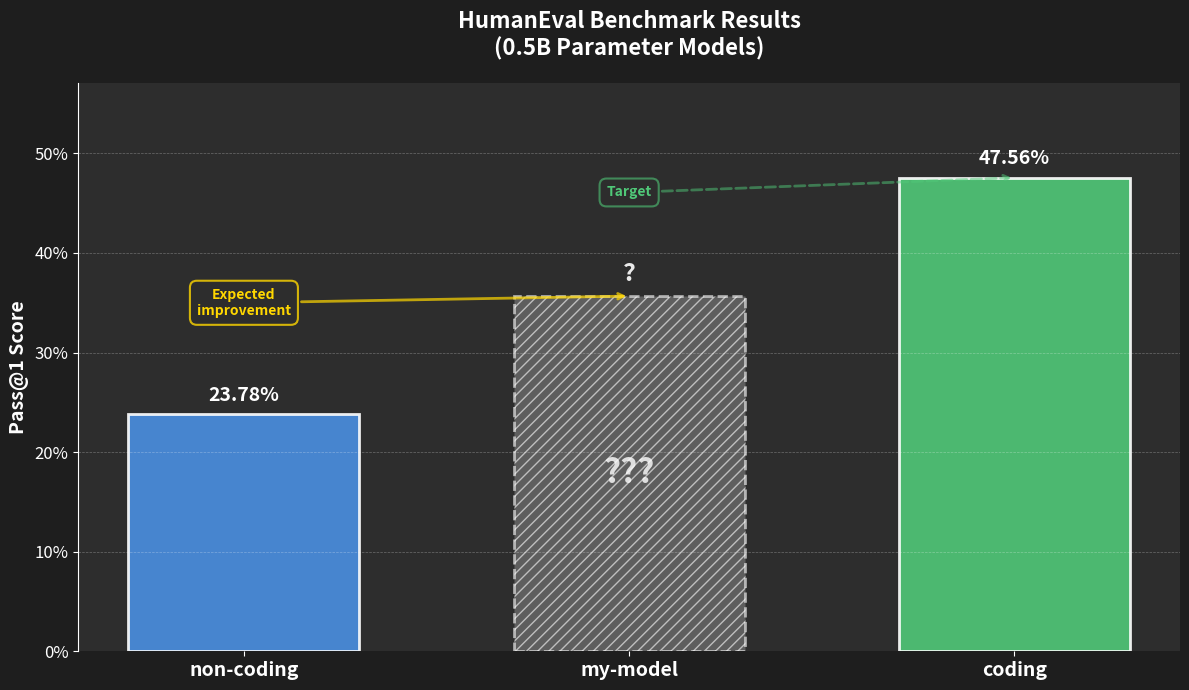

The script that saved this image:
import matplotlib.pyplot as plt
import numpy as np

# Data
models = ['non-coding', 'my-model', 'coding']
scores = [0.23780487804878048, None, 0.4756097560975609]
colors = ['#4A90E2', '#808080', '#50C878']

# Estimate your model's score (between Model1 and Model2)
estimated_score = (scores[0] + scores[2]) / 2  # Middle point
scores[1] = estimated_score

# Create figure with better styling
fig, ax = plt.subplots(figsize=(12, 7))
fig.patch.set_facecolor('#1E1E1E')
ax.set_facecolor('#2D2D2D')

# Create bar chart
bars = []
for i, (model, score, color) in enumerate(zip(models, scores, colors)):
    if i == 1:  # Your model - special styling
        bar = ax.bar(i, score, color=color, edgecolor='white', linewidth=2, 
                     alpha=0.6, width=0.6, hatch='///', linestyle='--')
        # Add question marks
        ax.text(bar[0].get_x() + bar[0].get_width()/2., score/2,
                '???', ha='center', va='center', fontsize=24, fontweight='bold', 
                color='white', alpha=0.8)
        ax.text(bar[0].get_x() + bar[0].get_width()/2., score + 0.01,
                '?', ha='center', va='bottom', fontsize=18, fontweight='bold', 
                color='white', alpha=0.9)
    else:
        bar = ax.bar(i, score, color=color, edgecolor='white', linewidth=2, 
                     alpha=0.9, width=0.6)
        # Add value labels
        ax.text(bar[0].get_x() + bar[0].get_width()/2., score + 0.01,
                f'{score:.2%}',
                ha='center', va='bottom', fontsize=14, fontweight='bold', color='white')
    bars.append(bar)

# Customize axes
ax.set_ylabel('Pass@1 Score', fontsize=14, fontweight='bold', color='white')
ax.set_title('HumanEval Benchmark Results\n(0.5B Parameter Models)', 
             fontsize=16, fontweight='bold', color='white', pad=20)
ax.set_ylim(0, max(scores) * 1.2)

# Format y-axis as percentage
ax.yaxis.set_major_formatter(plt.FuncFormatter(lambda y, _: '{:.0%}'.format(y)))
ax.tick_params(colors='white', labelsize=12)
ax.set_xticks(range(len(models)))
ax.set_xticklabels(models, fontsize=14, fontweight='bold', color='white')

# Remove X axis line
ax.spines['top'].set_visible(False)
ax.spines['right'].set_visible(False)
ax.spines['bottom'].set_visible(False)  # Remove X axis
ax.spines['left'].set_color('white')
ax.grid(axis='y', alpha=0.3, color='white', linestyle='--', linewidth=0.5)

# Add prediction arrows
# Arrow from Model1 to Your Model
ax.annotate('Expected\nimprovement',
            xy=(1, scores[1]), xytext=(0, scores[0] + 0.1),
            arrowprops=dict(arrowstyle='->', color='#FFD700', lw=2, alpha=0.7),
            fontsize=10, color='#FFD700', fontweight='bold',
            ha='center', bbox=dict(boxstyle='round,pad=0.5', facecolor='#2D2D2D', edgecolor='#FFD700', linewidth=1.5, alpha=0.8))

# Arrow from Your Model to Model2 (showing it's better but not as good)
ax.annotate('Target',
            xy=(2, scores[2]), xytext=(1, scores[1] + 0.1),
            arrowprops=dict(arrowstyle='->', color='#50C878', lw=2, alpha=0.5, linestyle='--'),
            fontsize=10, color='#50C878', fontweight='bold',
            ha='center', bbox=dict(boxstyle='round,pad=0.5', facecolor='#2D2D2D', edgecolor='#50C878', linewidth=1.5, alpha=0.6))

plt.tight_layout()
plt.savefig('humaneval_results.png', dpi=300, facecolor='#1E1E1E', bbox_inches='tight')
plt.show()

print(f"\n{'='*60}")
print("HumanEval Benchmark Results")
print(f"{'='*60}")
print(f"Qwen2.5-0.5B-Instruct:      {scores[0]:.2%} ({scores[0]*164:.0f}/164 problems)")
print(f"My Model (Predicted):       ??? (between {scores[0]:.2%} and {scores[2]:.2%})")
print(f"Qwen2.5-0.5B-Coder-Instruct: {scores[2]:.2%} ({scores[2]*164:.0f}/164 problems)")
print(f"\nTarget: Better than Instruct ({scores[0]:.2%}), approaching Coder ({scores[2]:.2%})")
print(f"{'='*60}")
